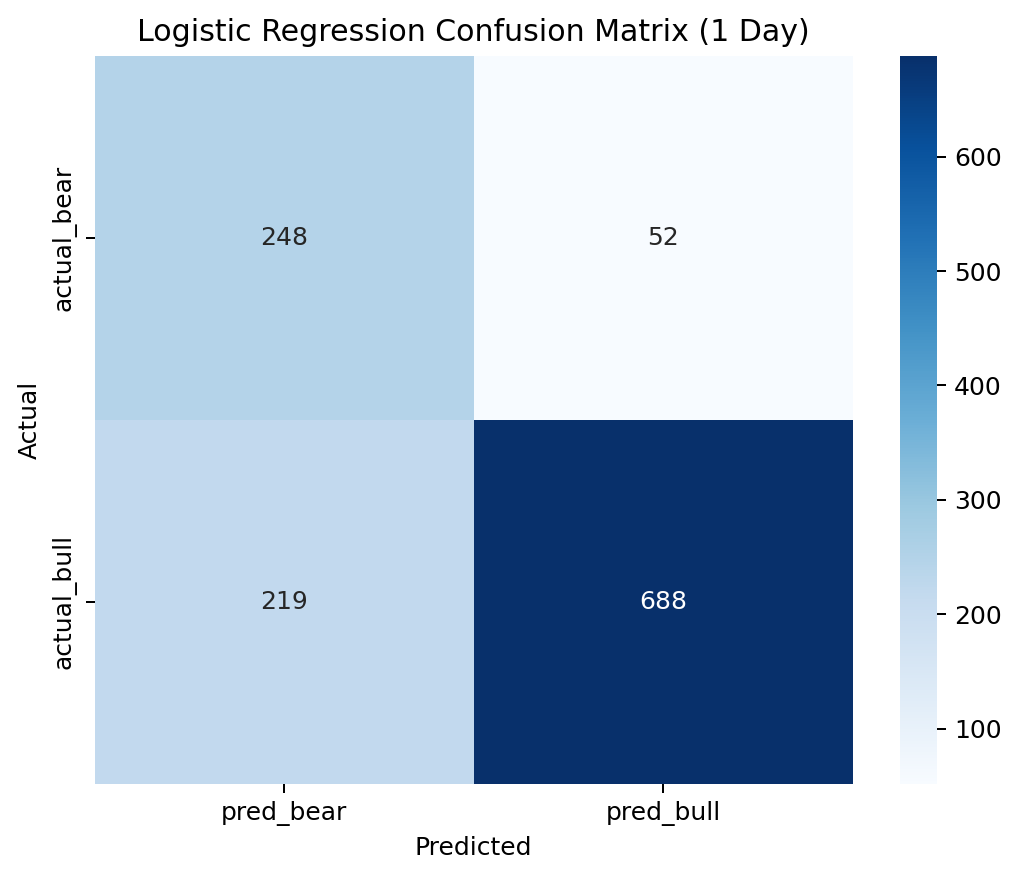

The table this chart was drawn from, first rows:
, pred_bear, pred_bull
actual_bear, 248, 52
actual_bull, 219, 688
